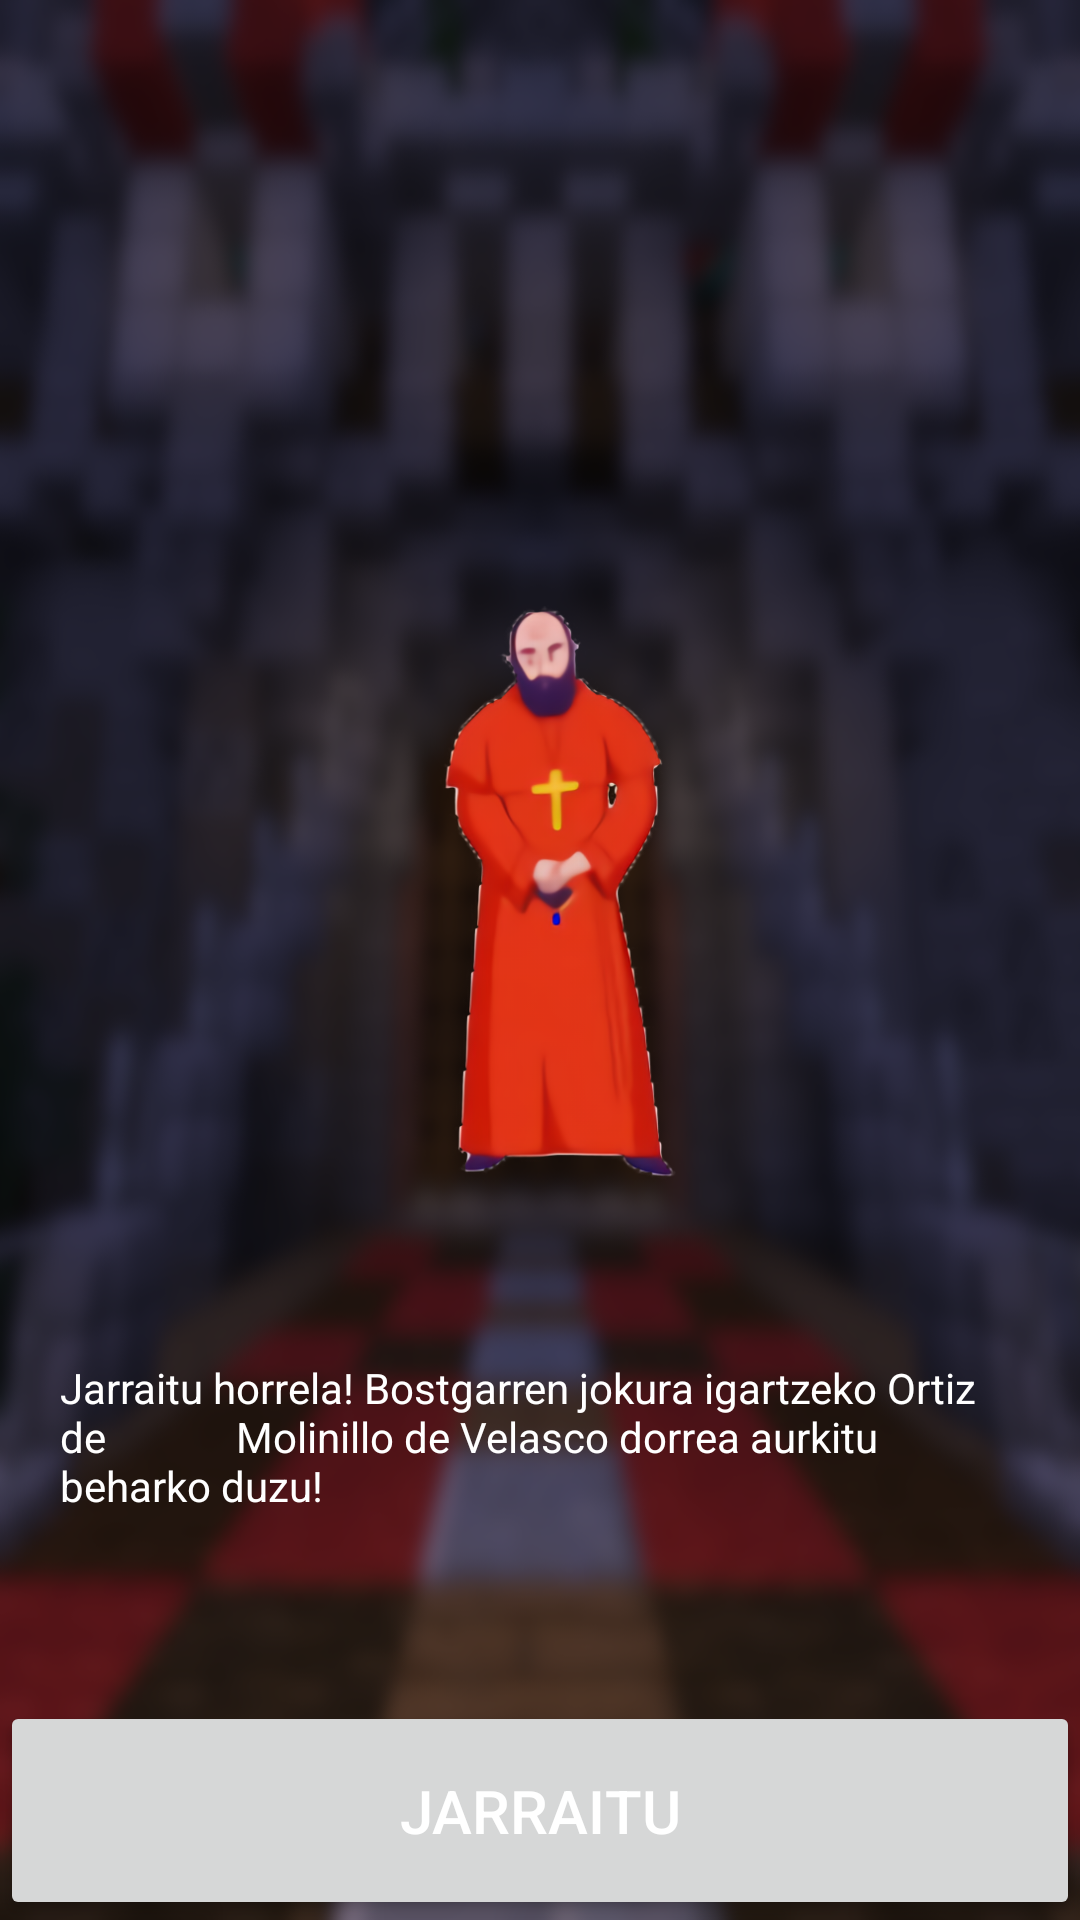

Here is an Android app screen rendered from its layout file. Give the layout XML and the strings, colors and styles it references.
<!-- AndroidManifest.xml: application theme Theme.DidaktikAppArtzikulturapp -->
<!-- res/layout/act4_fin.xml -->
<?xml version="1.0" encoding="utf-8"?>
<androidx.constraintlayout.widget.ConstraintLayout xmlns:android="http://schemas.android.com/apk/res/android"
    xmlns:app="http://schemas.android.com/apk/res-auto"
    xmlns:tools="http://schemas.android.com/tools"
    android:layout_width="match_parent"
    android:layout_height="match_parent"
    tools:context=".Act3_Fin">

    <ImageView
        android:id="@+id/imageView7"
        android:layout_width="141dp"
        android:layout_height="257dp"
        android:layout_marginTop="176dp"
        app:layout_constraintEnd_toEndOf="parent"
        app:layout_constraintStart_toStartOf="parent"
        app:layout_constraintTop_toTopOf="parent"
        app:srcCompat="@drawable/eliz_gizona" />

    <TextView
        android:id="@+id/textView5"
        android:layout_width="wrap_content"
        android:layout_height="wrap_content"
        android:padding="20dp"
        android:text="Jarraitu horrela! Bostgarren jokura igartzeko Ortiz de
            Molinillo de Velasco dorrea aurkitu beharko duzu!"
        app:layout_constraintEnd_toEndOf="parent"
        app:layout_constraintStart_toStartOf="parent"
        app:layout_constraintTop_toBottomOf="@+id/imageView7" />

    <Button
        android:id="@+id/btnContinuar"
        android:layout_width="0dp"
        android:layout_height="73dp"
        android:insetBottom="0dp"
        android:text="Jarraitu"
        android:textSize="20sp"
        app:layout_constraintBottom_toBottomOf="parent"
        app:layout_constraintEnd_toEndOf="parent"
        app:layout_constraintStart_toStartOf="parent" />
</androidx.constraintlayout.widget.ConstraintLayout>
<!-- resources referenced by this layout -->
<resources>
  <!-- drawable eliz_gizona: png bitmap (drawable, 32045 bytes) -->
  <style name="Theme.DidaktikAppArtzikulturapp" parent="Theme.MaterialComponents.DayNight.DarkActionBar">
          
          <item name="colorPrimary">@color/color1</item>
          <item name="colorPrimaryVariant">@color/purple_700</item>
          <item name="colorOnPrimary">@color/white</item>
          
          <item name="colorSecondary">@color/teal_200</item>
          <item name="colorSecondaryVariant">@color/teal_700</item>
          <item name="colorOnSecondary">@color/black</item>
          
          <item name="android:statusBarColor" tools:targetApi="l">?attr/colorPrimaryVariant</item>
          
  
          <item name="android:windowBackground">@drawable/fondo</item>
          <item name="android:textColor">@color/white</item>
      </style>
  <color name="color1">#542E71</color>
  <color name="purple_700">#FF3700B3</color>
  <color name="white">#FFFFFFFF</color>
  <color name="teal_200">#FF03DAC5</color>
  <color name="teal_700">#FF018786</color>
  <color name="black">#FF000000</color>
  <!-- drawable fondo: png bitmap (drawable, 339048 bytes) -->
</resources>
